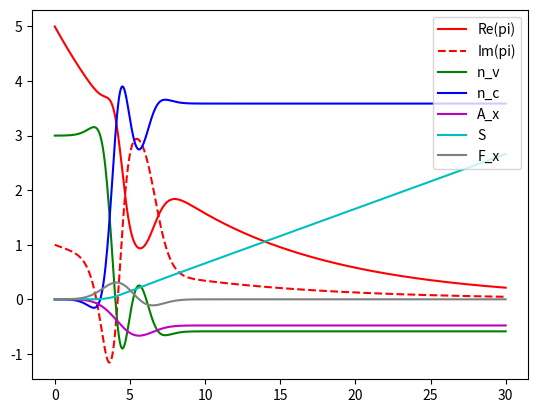

The script that saved this image:
#!/usr/bin/env python3
#-*- coding: utf-8 -*-

# Copyright (C) 2013-2020 T. J.-Y. Derrien, F. Preucil
#
# This program is free software: you can redistribute it and/or modify
# it under the terms of the GNU General Public License as published by
# the Free Software Foundation, either version 3 of the License, or
# (at your option) any later version.
#
# This program is distributed in the hope that it will be useful,
# but WITHOUT ANY WARRANTY; without even the implied warranty of
# MERCHANTABILITY or FITNESS FOR A PARTICULAR PURPOSE.  See the
# GNU General Public License for more details.
#
# You should have received a copy of the GNU General Public License
# along with this program.  If not, see <http://www.gnu.org/licenses/>

## @package libKeldyshUlrich
# Routines for the semiconductor Bloch equation approach from C. Ulrich and of P. B. Corkum. 

import math, cmath
import numpy as np
from scipy.integrate import ode
from scipy.integrate import quad
from scipy.special import erf #for analytic
from scipy.special import wofz
import matplotlib.pyplot as plt

#some constants
log2 = math.log(2)
slog2 = math.sqrt(math.log(2))
spilog2 = math.sqrt(math.pi/math.log(2))
atomic_dist = (5.32, 6.14, 9.83)                                    #atomic distances
band_amps_v = ((-0.0928, 0.0705, 0.0200, -0.0012, 0.0029, 0.0006),  #band amplitudes
               (-0.0307, 0.0307, 0, 0, 0, 0),
               (-0.0059, 0.0059, 0, 0, 0, 0))
band_amps_c = ((0.0898, -0.0814, -0.0024, -0.0048, -0.0003, -0.0009),
               (0.1147, -0.1147, 0, 0, 0, 0),
               (0.0435, -0.0435, 0, 0, 0, 0))
E_g = 0 #gap energy
d_0x = 3.46 #x-component of the dipole moment

F_0 = 1 #laser field parameters
omega_0 = .28
t_0 = 5

T_2 = 10 #damping factor

#some precached numbers for analytic vector potential
prefactor = -2.5*F_0*omega_0*spilog2
a_anl = 1j*slog2/(5.*omega_0)
b_anl = (-1j*t_0*2*log2-25*omega_0*omega_0*omega_0)/(10*omega_0*slog2)
shift = 2*math.exp(-25*omega_0*omega_0*omega_0*omega_0/(4*log2))*math.cos(t_0*omega_0)

#dispersion curve
def Epsilon(k):
    total = E_g
    for i in range(0, 3):       #iterating over directions
        for j in range(0, 6):   #cosine sum
            total += (band_amps_c[i][j]-band_amps_v[i][j])*math.cos(j*k[i]*atomic_dist[i])/3
    return total

#we only have 1D field
#x-component of the laser field
def F_x(t):
    return F_0*math.cos(omega_0*t)*math.exp(-log2*(t-t_0)*(t-t_0)/(25*omega_0*omega_0))
#x-component of the vector potential, temporal integral of the laser field
def A_x(t):
    #return analytic_A_x(t)
    return -quad(F_x, -np.inf, t, limit=500)[0]

#analytic vector potential
def analytic_A_x(t):
    aux = (wofz(a_anl*t+b_anl)*cmath.exp(-1j*omega_0*t)).real
    return prefactor*(shift - math.exp(-log2*(t-t_0)*(t-t_0)/(25*omega_0*omega_0))*aux)

#action integral
def S(K, t):
    return quad(lambda t, K: Epsilon([K[0]+A_x(t), K[1], K[2]]), -np.inf, t, args=K, limit=500)[0]

#--------------------------------------------------------------------------------------------------

K = [0, 0, 0]
#initial condition
t_init = 0
t_end = 30
samples = 500

pi_init = 5 + 1j
n_v_init = 3
n_c_init = 0
A_x_init = A_x(t_init)
S_init = S(K, t_init)

print('t_init = %f' % t_init)
print('t_end = %f' % t_end)
print('A_x_init = %.15f' % A_x_init)
print('S_init = %.15f' % S_init)

#contains the ODE system RHS
def RHS(t, X):
    pi = X[0]
    n_v = X[1]
    n_c = X[2]
    A_x = X[3]
    S = X[3]
    pi_dot = -pi/T_2 -1j*d_0x*F_x(t)*(n_v-n_c)*cmath.exp(-1j*S)
    n_v_dot = 2*d_0x*F_x(t)*(pi*cmath.exp(1j*S)).imag
    n_c_dot = -n_v_dot
    A_x_dot = -F_x(t)
    S_dot = Epsilon([K[0]+A_x.real, K[1], K[2]])
    return [pi_dot, n_v_dot, n_c_dot, A_x_dot, S_dot]

#initializes the integrator
#https://docs.scipy.org/doc/scipy/reference/generated/scipy.integrate.ode.html
intg = ode(RHS).set_integrator('zvode', method='bdf', nsteps=5000)

#integrates the problem to get results
times = np.linspace(t_init, t_end, samples)
pi_Re = []
pi_Im = []
n_v = []
n_c = []
Ss = []
A_xs = []
F_xs = []
aA_xs = []

tlen = len(times)
ind = 0
for t in times:
    ind += 1
    intg.set_initial_value([pi_init, n_v_init, n_c_init, A_x_init, S_init], t_init)
    intg.integrate(t)
    pi_Re.append(intg.y[0].real)
    pi_Im.append(intg.y[0].imag)
    n_v.append(intg.y[1].real)
    n_c.append(intg.y[2].real)
    A_xs.append(intg.y[3].real)
    Ss.append(intg.y[4].real)
    F_xs.append(F_x(t))
    aA_xs.append(analytic_A_x(t))
    print('Progress: %d%%' % (ind/tlen * 100), end = '\r')

plt.plot(times, pi_Re, 'r', label='Re(pi)')
plt.plot(times, pi_Im, 'r', linestyle='--', label='Im(pi)')
plt.plot(times, n_v, 'g', label='n_v')
plt.plot(times, n_c, 'b', label='n_c')
plt.plot(times, A_xs, 'm', label='A_x')
plt.plot(times, Ss, 'c', label='S')
plt.plot(times, F_xs, 'gray', label='F_x')
#plt.plot(times, aA_xs, 'lime', label='analytic_A_x')
plt.legend(loc='upper right')
plt.show()
